Photos from the image-classification dataset "data" in the GitHub repository OmarPelcastre/IA.FINAL. Its 6 classes are: alfil, caballo, dama, peon, rey, torre.

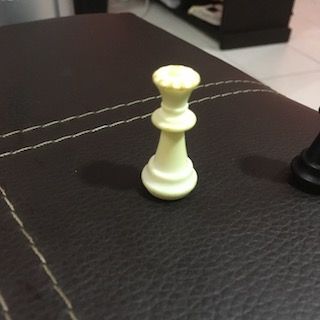
Label: dama

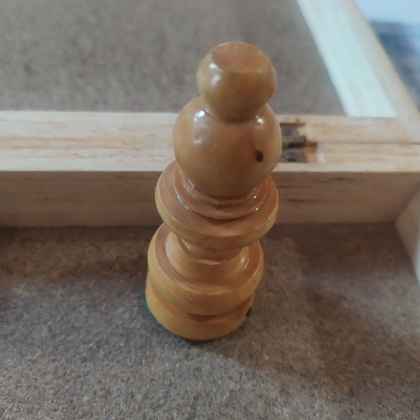
Label: alfil

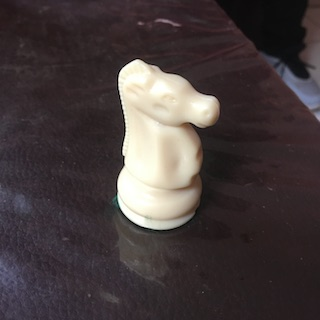
Label: caballo

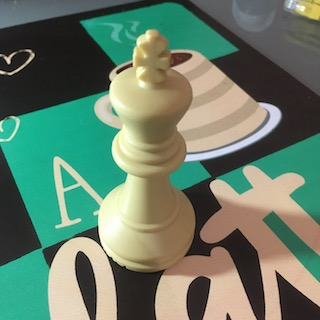
Label: rey

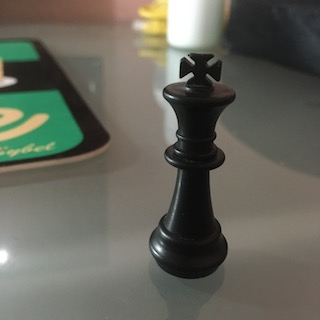
Label: rey

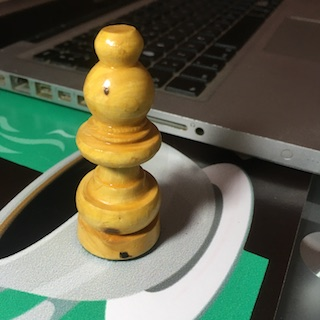
Label: alfil
